Image classification data set "dataset" (xsrajasso/arboles on GitHub). Class labels (5): green, ground, leafless, red, yellow.

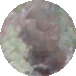
Label: ground

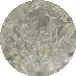
Label: green

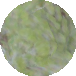
Label: green

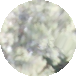
Label: green

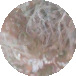
Label: ground

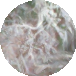
Label: leafless
